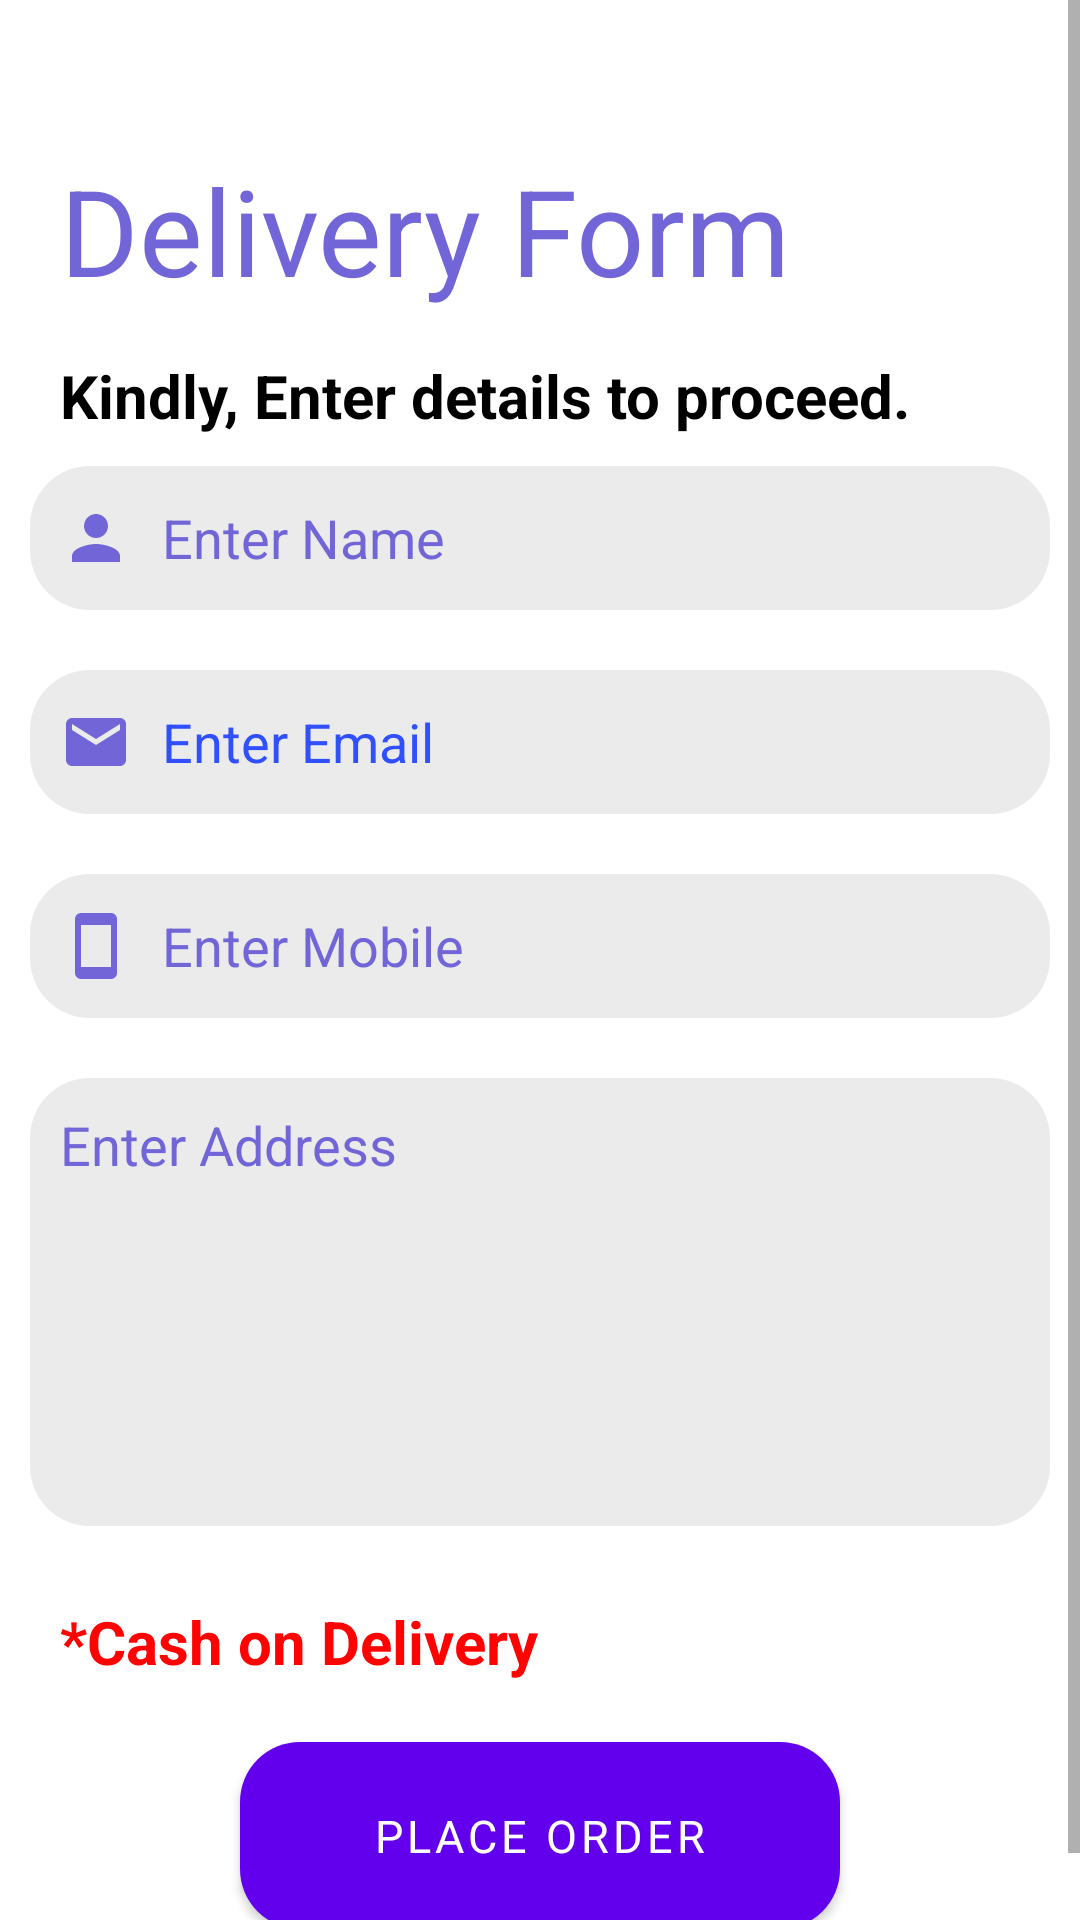

Here is an Android app screen rendered from its layout file. Give the layout XML and the strings, colors and styles it references.
<!-- AndroidManifest.xml: application theme Theme.TestApp -->
<!-- res/layout/activity_order_from.xml -->
<?xml version="1.0" encoding="utf-8"?>
<ScrollView xmlns:android="http://schemas.android.com/apk/res/android"
    xmlns:app="http://schemas.android.com/apk/res-auto"
    xmlns:tools="http://schemas.android.com/tools"
    android:layout_width="match_parent"
    android:layout_height="match_parent"
    tools:context=".OrderFrom">

    <RelativeLayout
        android:layout_width="match_parent"
        android:layout_height="match_parent"
        android:background="@color/white">

        <TextView
            android:id="@+id/signup"
            android:layout_width="wrap_content"
            android:layout_height="wrap_content"
            android:layout_alignParentStart="true"
            android:layout_marginStart="20dp"
            android:layout_marginTop="50dp"
            android:fontFamily="sans-serif-thin"
            android:text="Delivery Form"
            android:textColor="@color/purple_200"
            android:textSize="40sp"
            android:textStyle="bold"
            tools:ignore="HardcodedText" />


        <TextView
            android:id="@+id/tv"
            android:layout_width="match_parent"
            android:layout_height="wrap_content"
            android:layout_below="@id/signup"
            android:layout_marginStart="20dp"
            android:layout_marginTop="15dp"
            android:fontFamily="sans-serif"
            android:text="Kindly, Enter details to proceed."
            android:textColor="@color/black"
            android:textSize="20sp"
            android:textStyle="bold"
            tools:ignore="HardcodedText" />

        <EditText
            android:id="@+id/username"
            android:layout_width="match_parent"
            android:layout_height="wrap_content"
            android:layout_below="@+id/tv"
            android:layout_marginStart="10dp"
            android:layout_marginTop="10dp"
            android:layout_marginEnd="10dp"
            android:layout_marginBottom="10dp"
            android:background="@drawable/round"
            android:drawableLeft="@drawable/ic_baseline_person_24"
            android:drawablePadding="10dp"
            android:fontFamily="sans-serif"
            android:hint="Enter Name"
            android:inputType="textPersonName"
            android:maxLength="25"
            android:minHeight="48dp"
            android:padding="10dp"
            android:textColor="@color/purple_200"
            android:textColorHint="@color/purple_200"
            tools:ignore="Autofill,HardcodedText,RtlHardcoded" />


        <EditText
            android:id="@+id/email"
            android:layout_width="match_parent"
            android:layout_height="wrap_content"
            android:layout_below="@+id/username"
            android:layout_marginStart="10dp"
            android:layout_marginTop="10dp"
            android:layout_marginEnd="10dp"
            android:layout_marginBottom="10dp"
            android:background="@drawable/round"
            android:drawableLeft="@drawable/ic_baseline_email_24"
            android:drawablePadding="10dp"
            android:fontFamily="sans-serif"
            android:hint="Enter Email"
            android:inputType="textEmailAddress"
            android:maxLength="30"
            android:minHeight="48dp"
            android:padding="10dp"
            android:textColor="@color/purple_200"
            android:textColorHint="#304FFE"
            tools:ignore="Autofill,HardcodedText,RtlHardcoded,TextContrastCheck,TextContrastCheck,TextContrastCheck" />


        <EditText
            android:id="@+id/phone"
            android:layout_width="match_parent"
            android:layout_height="wrap_content"
            android:layout_below="@+id/email"
            android:layout_marginStart="10dp"
            android:layout_marginTop="10dp"
            android:layout_marginEnd="10dp"
            android:layout_marginBottom="10dp"
            android:background="@drawable/round"
            android:drawableLeft="@drawable/ic_baseline_smartphone_24"
            android:drawablePadding="10dp"
            android:fontFamily="sans-serif"
            android:hint="Enter Mobile"
            android:inputType="number"
            android:maxLength="11"
            android:minHeight="48dp"
            android:padding="10dp"
            android:textColor="@color/purple_200"
            android:textColorHint="@color/purple_200"
            tools:ignore="Autofill,HardcodedText,RtlHardcoded" />


        <EditText
            android:id="@+id/address"
            android:layout_width="match_parent"
            android:layout_height="wrap_content"
            android:layout_below="@id/phone"
            android:layout_marginStart="10dp"
            android:layout_marginTop="10dp"
            android:layout_marginEnd="10dp"
            android:layout_marginBottom="10dp"
            android:background="@drawable/round"
            android:fontFamily="sans-serif"
            android:gravity="top|start"
            android:hint="Enter Address"
            android:inputType="textMultiLine"
            android:lines="6"
            android:maxLines="10"
            android:minHeight="48dp"
            android:padding="10dp"
            android:textColor="@color/purple_200"
            android:textColorHint="@color/purple_200"

            />






















        <TextView
            android:id="@+id/cod"
            android:layout_width="match_parent"
            android:layout_height="wrap_content"
            android:layout_below="@id/address"
            android:layout_marginStart="20dp"
            android:layout_marginTop="15dp"
            android:fontFamily="sans-serif"
            android:text="*Cash on Delivery"
            android:textColor="#FF0202"
            android:textSize="20sp"
            android:textStyle="bold"
            tools:ignore="HardcodedText" />


        <com.google.android.material.button.MaterialButton
            android:id="@+id/SignUp"
            android:layout_width="200dp"
            android:layout_height="wrap_content"
            android:layout_below="@id/cod"
            android:layout_centerHorizontal="true"
            android:layout_marginStart="20dp"
            android:layout_marginTop="20dp"
            android:layout_marginEnd="20dp"
            android:layout_marginBottom="20dp"
            android:background="@drawable/round_button"
            android:fontFamily="sans-serif"
            android:gravity="center"
            android:onClick="order"
            android:padding="15dp"
            android:text="Place Order"
            android:textColor="@color/white"
            android:textSize="15sp"
            tools:ignore="HardcodedText" />




    </RelativeLayout>

</ScrollView>
<!-- resources referenced by this layout -->
<resources>
  <color name="black">#FF000000</color>
  <color name="purple_200">#7165D7</color>
  <color name="white">#FFFFFFFF</color>
  <!-- drawable ic_baseline_email_24 (drawable) -->
  <vector android:height="24dp" android:tint="#7165D7"
      android:viewportHeight="24" android:viewportWidth="24"
      android:width="24dp" xmlns:android="http://schemas.android.com/apk/res/android">
      <path android:fillColor="@android:color/white" android:pathData="M20,4L4,4c-1.1,0 -1.99,0.9 -1.99,2L2,18c0,1.1 0.9,2 2,2h16c1.1,0 2,-0.9 2,-2L22,6c0,-1.1 -0.9,-2 -2,-2zM20,8l-8,5 -8,-5L4,6l8,5 8,-5v2z"/>
  </vector>
  <!-- drawable ic_baseline_medical_services_24 (drawable) -->
  <vector android:height="24dp" android:tint="#7165D7"
      android:viewportHeight="24" android:viewportWidth="24"
      android:width="24dp" xmlns:android="http://schemas.android.com/apk/res/android">
      <path android:fillColor="@android:color/white" android:pathData="M20,6h-4V4c0,-1.1 -0.9,-2 -2,-2h-4C8.9,2 8,2.9 8,4v2H4C2.9,6 2,6.9 2,8v12c0,1.1 0.9,2 2,2h16c1.1,0 2,-0.9 2,-2V8C22,6.9 21.1,6 20,6zM10,4h4v2h-4V4zM16,15h-3v3h-2v-3H8v-2h3v-3h2v3h3V15z"/>
  </vector>
  <!-- drawable ic_baseline_person_24 (drawable) -->
  <vector android:height="24dp" android:tint="#7165D7"
      android:viewportHeight="24" android:viewportWidth="24"
      android:width="24dp" xmlns:android="http://schemas.android.com/apk/res/android">
      <path android:fillColor="@android:color/white" android:pathData="M12,12c2.21,0 4,-1.79 4,-4s-1.79,-4 -4,-4 -4,1.79 -4,4 1.79,4 4,4zM12,14c-2.67,0 -8,1.34 -8,4v2h16v-2c0,-2.66 -5.33,-4 -8,-4z"/>
  </vector>
  <!-- drawable ic_baseline_smartphone_24 (drawable) -->
  <vector android:height="24dp" android:tint="#7165D7"
      android:viewportHeight="24" android:viewportWidth="24"
      android:width="24dp" xmlns:android="http://schemas.android.com/apk/res/android">
      <path android:fillColor="@android:color/white" android:pathData="M17,1.01L7,1c-1.1,0 -2,0.9 -2,2v18c0,1.1 0.9,2 2,2h10c1.1,0 2,-0.9 2,-2V3c0,-1.1 -0.9,-1.99 -2,-1.99zM17,19H7V5h10v14z"/>
  </vector>
  <!-- drawable round (drawable) -->
  <?xml version="1.0" encoding="utf-8"?>
  <selector xmlns:android="http://schemas.android.com/apk/res/android">
      <item>
          <shape android:shape="rectangle">
              <solid android:color="#30979797"/>
              <corners android:radius="20dp"/>
  
          </shape>
  
  
      </item>
  
  </selector>
  <!-- drawable round_button (drawable) -->
  <?xml version="1.0" encoding="utf-8"?>
  <selector xmlns:android="http://schemas.android.com/apk/res/android">
  
      <item>
          <shape android:shape="rectangle">
              <solid android:color="@color/purple_200"/>
              <corners android:radius="20dp"/>
  
          </shape>
  
  
      </item>
  </selector>
  <style name="Theme.TestApp" parent="Theme.MaterialComponents.DayNight.NoActionBar">
          
          <item name="colorPrimary">@color/purple_500</item>
          <item name="colorPrimaryVariant">@color/purple_700</item>
          <item name="colorOnPrimary">@color/white</item>
          
          <item name="colorSecondary">@color/teal_200</item>
          <item name="colorSecondaryVariant">@color/teal_700</item>
          <item name="colorOnSecondary">@color/black</item>
          
          <item name="android:statusBarColor" tools:targetApi="l">?attr/colorPrimary</item>
          
      </style>
  <color name="purple_500">#FF6200EE</color>
  <color name="purple_700">#FF3700B3</color>
  <color name="teal_200">#FF03DAC5</color>
  <color name="teal_700">#FF018786</color>
</resources>
